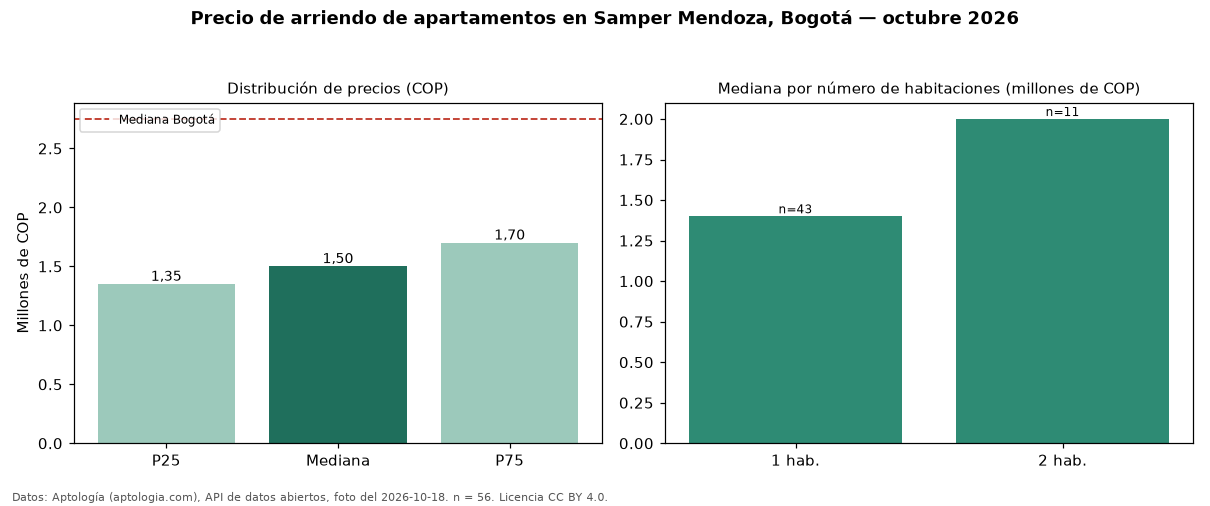

The data file committed next to this chart (first rows):
seccion, metrica, valor_cop, n
precio, p25, 1350000, 56
precio, mediana, 1500000, 56
precio, p75, 1700000, 56
precio, minimo, 850000, 56
precio, maximo, 8350000, 56
parqueadero, avisos_con_parqueadero, 7, 56
habitaciones, 1, 1400000, 43
habitaciones, 2, 2000000, 11
ciudad, mediana_ciudad, 2750000, 
fuente, fecha_foto, 2026-10-18, 
fuente, atribucion, https://www.aptologia.com/arriendo/bogot…, 
